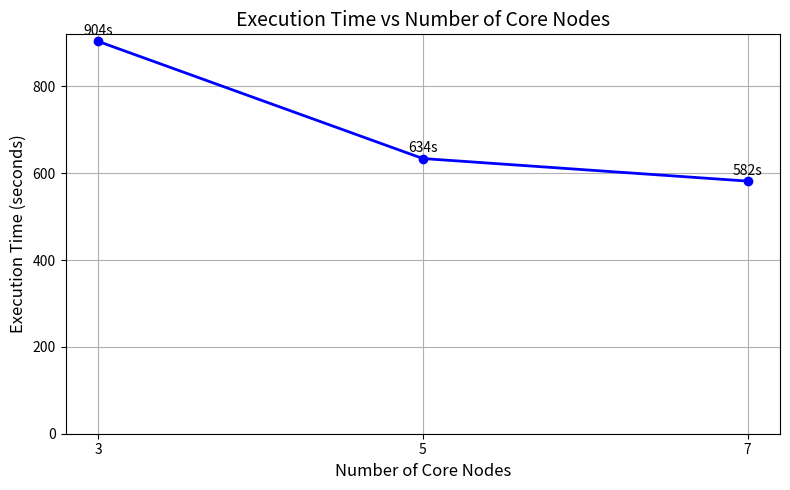

This figure's Python source:
import matplotlib.pyplot as plt

# Data
nodes = [3, 5, 7]
execution_time_seconds = [904, 634, 582]

# Plot
plt.figure(figsize=(8, 5))
plt.plot(nodes, execution_time_seconds, marker='o', linewidth=2, color='blue')
plt.ylim(bottom=0)  # y-axis starts at 0

# Annotate points
for i, txt in enumerate(execution_time_seconds):
    plt.annotate(f"{txt}s", (nodes[i], execution_time_seconds[i] + 15), ha='center')

# Labels and title
plt.title('Execution Time vs Number of Core Nodes', fontsize=14)
plt.xlabel('Number of Core Nodes', fontsize=12)
plt.ylabel('Execution Time (seconds)', fontsize=12)

# Grid and style
plt.grid(True)
plt.xticks(nodes)
plt.tight_layout()

# Save and show
plt.savefig('execution_time_vs_nodes.png')
plt.show()

